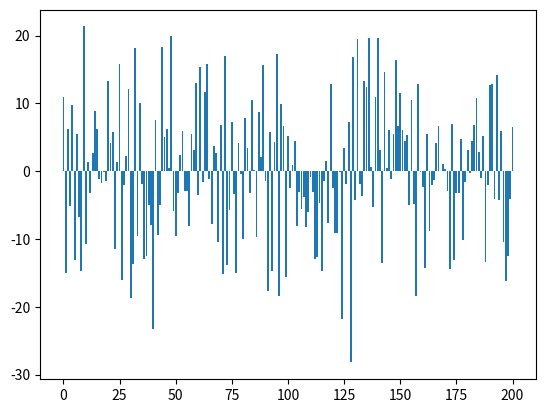

Write Python code to recreate this figure.
from scipy.stats import logistic
from scipy.stats import norm
import matplotlib.pyplot as plt
import numpy as np

def logistic_distribution(par_size,par_scale):
    logis = logistic.rvs(size=par_size, scale = par_scale)
    x_logistic = []
    logistic_data = []
    for i in range(0,len(logis)):
        x_logistic.append(i)
        logistic_data.append([i,logis[i]])
    print(logistic_data)

    plt.plot(x_logistic,logis)
    plt.show()
    return logistic_data

def normal_distribution(par_size,par_scale):
    normal = norm.rvs(size=par_size, scale = par_scale)
    x_normal = []
    normal_data = []
    for i in range(0,len(normal)):
        x_normal.append(i)
        normal_data.append([i,normal[i]])
    # print(normal_data)
    plt.bar(x_normal, normal, align='center')
    # plt.plot(x_normal,normal)
    plt.show()
    return normal_data

normal_distribution(201,10)


